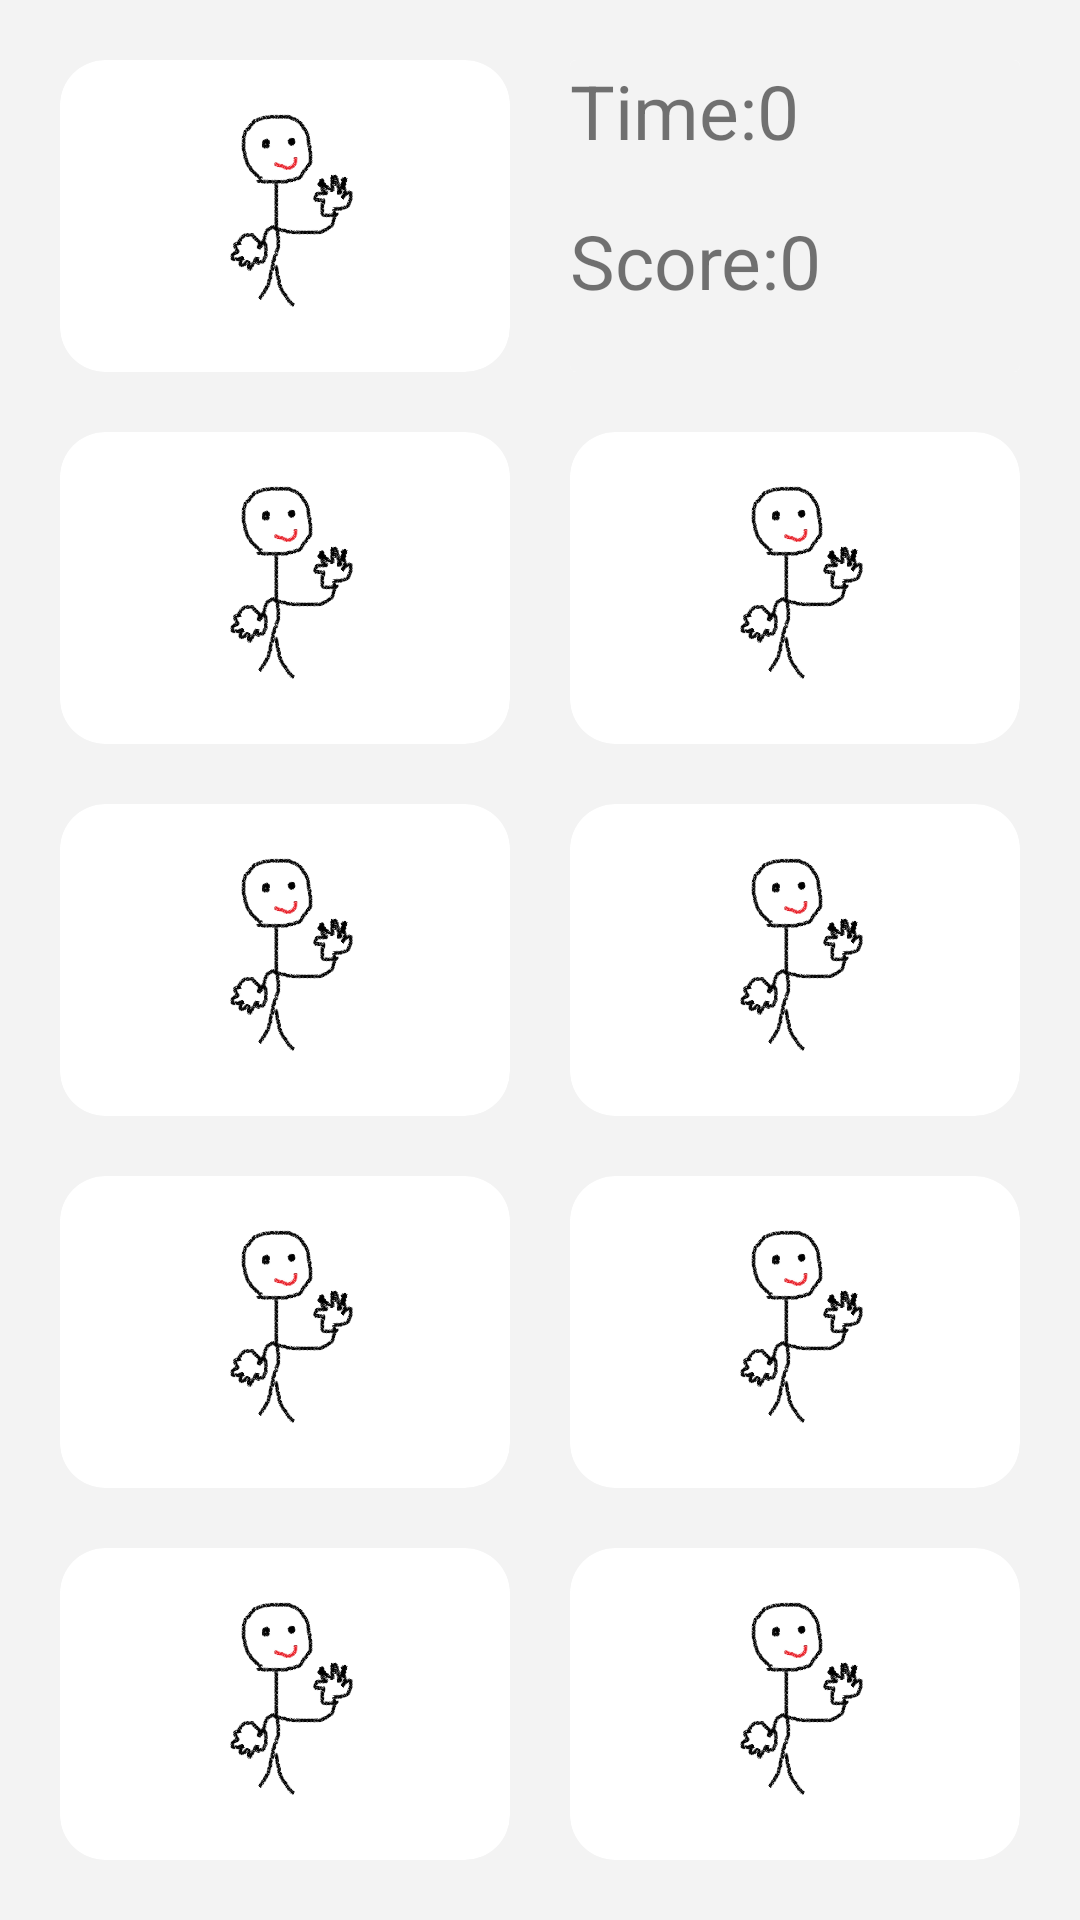

Here is an Android app screen rendered from its layout file. Give the layout XML and the strings, colors and styles it references.
<!-- AndroidManifest.xml: application theme Theme.CatchTheKennyKotlinVersion -->
<!-- res/layout/activity_play_game.xml -->
<?xml version="1.0" encoding="utf-8"?>
<androidx.constraintlayout.widget.ConstraintLayout xmlns:android="http://schemas.android.com/apk/res/android"
    xmlns:app="http://schemas.android.com/apk/res-auto"
    xmlns:tools="http://schemas.android.com/tools"
    android:layout_width="match_parent"
    android:layout_height="match_parent"
    android:background="#f3f3f3"
    tools:context=".playGame">
    <LinearLayout
        android:layout_width="match_parent"
        android:layout_height="match_parent"
        >

    </LinearLayout>
    <GridLayout

        android:layout_width="match_parent"
        android:layout_height="match_parent"
        app:layout_constraintStart_toStartOf="parent"
        app:layout_constraintEnd_toEndOf="parent"
        app:layout_constraintBottom_toBottomOf="parent"
        android:rowCount="3"
        android:columnCount="2"
        android:layout_margin="10dp"
        >
        <androidx.cardview.widget.CardView
            android:layout_columnWeight="1"
            android:id="@+id/car1"
            android:layout_rowWeight="1"
            app:cardCornerRadius="15dp"
            app:cardElevation="0dp"
            android:layout_margin="10dp"
            android:layout_width="0dp"
            android:layout_height="0dp"
            >
            <RelativeLayout
                android:layout_width="match_parent"
                android:layout_height="match_parent">

                <ImageView
                    android:id="@+id/image9"
                    android:layout_width="match_parent"
                    android:layout_height="match_parent"
                    android:layout_centerInParent="true"
                    android:onClick="kenneyClicked"
                    app:srcCompat="@drawable/kenney"></ImageView>
            </RelativeLayout>
        </androidx.cardview.widget.CardView>
        <androidx.cardview.widget.CardView
            android:layout_columnWeight="1"
            android:layout_rowWeight="1"
            app:cardElevation="0dp"
            android:layout_margin="10dp"
            android:layout_width="0dp"
            android:layout_height="0dp"
            >
            <RelativeLayout
                android:layout_width="match_parent"
                android:layout_height="match_parent"
                android:background="#f3f3f3">

                <TextView
                    android:id="@+id/timerTextView"
                    android:layout_width="100dp"
                    android:layout_height="50dp"
                    android:text="Time:0"
                    android:textSize="25dp"></TextView>

                <TextView
                    android:id="@+id/scoreTextView"
                    android:layout_width="match_parent"
                    android:layout_height="match_parent"
                    android:layout_below="@id/timerTextView"
                    android:text="Score:0"
                    android:textSize="25dp"></TextView>
            </RelativeLayout>
        </androidx.cardview.widget.CardView>
        <androidx.cardview.widget.CardView
            android:layout_columnWeight="1"
            android:layout_rowWeight="1"
            app:cardCornerRadius="15dp"
            app:cardElevation="0dp"
            android:layout_margin="10dp"
            android:layout_width="0dp"
            android:layout_height="0dp"
            >
            <RelativeLayout
                android:layout_width="match_parent"
                android:layout_height="match_parent">

                <ImageView
                    android:id="@+id/image1"
                    android:layout_width="match_parent"
                    android:layout_height="match_parent"
                    android:layout_centerInParent="true"
                    android:onClick="kenneyClicked"
                    app:srcCompat="@drawable/kenney"></ImageView>
            </RelativeLayout>
        </androidx.cardview.widget.CardView>
        <androidx.cardview.widget.CardView
            android:layout_columnWeight="1"
            android:layout_rowWeight="1"
            app:cardCornerRadius="15dp"
            app:cardElevation="0dp"
            android:layout_margin="10dp"
            android:layout_width="0dp"
            android:layout_height="0dp"
            >
            <RelativeLayout
                android:layout_width="match_parent"
                android:layout_height="match_parent">

                <ImageView
                    android:id="@+id/image2"
                    android:layout_width="match_parent"
                    android:layout_height="match_parent"
                    android:layout_centerInParent="true"
                    android:onClick="kenneyClicked"
                    app:srcCompat="@drawable/kenney"></ImageView>
            </RelativeLayout>
        </androidx.cardview.widget.CardView>
        <androidx.cardview.widget.CardView
            android:layout_columnWeight="1"
            android:layout_rowWeight="1"
            app:cardCornerRadius="15dp"
            app:cardElevation="0dp"
            android:layout_margin="10dp"
            android:layout_width="0dp"
            android:layout_height="0dp"
            >
            <RelativeLayout
                android:layout_width="match_parent"
                android:layout_height="match_parent">

                <ImageView
                    android:id="@+id/image3"
                    android:layout_width="match_parent"
                    android:layout_height="match_parent"
                    android:layout_centerInParent="true"
                    android:onClick="kenneyClicked"
                    app:srcCompat="@drawable/kenney"></ImageView>
            </RelativeLayout>
        </androidx.cardview.widget.CardView>
        <androidx.cardview.widget.CardView
            android:layout_columnWeight="1"
            android:layout_rowWeight="1"
            app:cardCornerRadius="15dp"
            app:cardElevation="0dp"
            android:layout_margin="10dp"
            android:layout_width="0dp"
            android:layout_height="0dp"
            >
            <RelativeLayout
                android:layout_width="match_parent"
                android:layout_height="match_parent">

                <ImageView
                    android:id="@+id/image4"
                    android:layout_width="match_parent"
                    android:layout_height="match_parent"
                    android:layout_centerInParent="true"
                    android:onClick="kenneyClicked"
                    app:srcCompat="@drawable/kenney"></ImageView>
            </RelativeLayout>
        </androidx.cardview.widget.CardView>
        <androidx.cardview.widget.CardView
            android:layout_columnWeight="1"
            android:layout_rowWeight="1"
            app:cardCornerRadius="15dp"
            app:cardElevation="0dp"
            android:layout_margin="10dp"
            android:layout_width="0dp"
            android:layout_height="0dp"
            >
            <RelativeLayout
                android:layout_width="match_parent"
                android:layout_height="match_parent">

                <ImageView
                    android:id="@+id/image5"
                    android:layout_width="match_parent"
                    android:layout_height="match_parent"
                    android:layout_centerInParent="true"
                    android:onClick="kenneyClicked"
                    app:srcCompat="@drawable/kenney"></ImageView>
            </RelativeLayout>
        </androidx.cardview.widget.CardView>
        <androidx.cardview.widget.CardView
            android:layout_columnWeight="1"
            android:layout_rowWeight="1"
            app:cardCornerRadius="15dp"
            app:cardElevation="0dp"
            android:layout_margin="10dp"
            android:layout_width="0dp"
            android:layout_height="0dp"
            >
            <RelativeLayout
                android:layout_width="match_parent"
                android:layout_height="match_parent">

                <ImageView
                    android:id="@+id/image6"
                    android:layout_width="match_parent"
                    android:layout_height="match_parent"
                    android:layout_centerInParent="true"
                    android:onClick="kenneyClicked"
                    app:srcCompat="@drawable/kenney"></ImageView>
            </RelativeLayout>
        </androidx.cardview.widget.CardView>
        <androidx.cardview.widget.CardView
            android:layout_columnWeight="1"
            android:layout_rowWeight="1"
            app:cardCornerRadius="15dp"
            app:cardElevation="0dp"
            android:layout_margin="10dp"
            android:layout_width="0dp"
            android:layout_height="0dp"
            >
            <RelativeLayout
                android:layout_width="match_parent"
                android:layout_height="match_parent">

                <ImageView
                    android:id="@+id/image7"
                    android:layout_width="match_parent"
                    android:layout_height="match_parent"
                    android:layout_centerInParent="true"
                    android:onClick="kenneyClicked"
                    app:srcCompat="@drawable/kenney"></ImageView>
            </RelativeLayout>
        </androidx.cardview.widget.CardView>
        <androidx.cardview.widget.CardView
            android:layout_columnWeight="1"
            android:layout_rowWeight="1"
            app:cardCornerRadius="15dp"
            app:cardElevation="0dp"
            android:layout_margin="10dp"
            android:layout_width="0dp"
            android:layout_height="0dp"
            >
            <RelativeLayout
                android:layout_width="match_parent"
                android:layout_height="match_parent">

                <ImageView
                    android:id="@+id/image8"
                    android:layout_width="match_parent"
                    android:layout_height="match_parent"
                    android:layout_centerInParent="true"
                    android:onClick="kenneyClicked"
                    app:srcCompat="@drawable/kenney"></ImageView>
            </RelativeLayout>
        </androidx.cardview.widget.CardView>
    </GridLayout>

</androidx.constraintlayout.widget.ConstraintLayout>
<!-- resources referenced by this layout -->
<resources>
  <!-- drawable kenney: jpg bitmap (drawable-v24, 154026 bytes) -->
  <style name="Theme.CatchTheKennyKotlinVersion" parent="Theme.MaterialComponents.DayNight.NoActionBar">
          
          <item name="colorPrimary">@color/purple_500</item>
          <item name="colorPrimaryVariant">@color/purple_700</item>
          <item name="colorOnPrimary">@color/white</item>
          
          <item name="colorSecondary">@color/teal_200</item>
          <item name="colorSecondaryVariant">@color/teal_700</item>
          <item name="colorOnSecondary">@color/black</item>
          
          <item name="android:statusBarColor" tools:targetApi="l">?attr/colorPrimaryVariant</item>
          
      </style>
  <color name="purple_500">#6391BF</color>
  <color name="purple_700">#6380BF</color>
  <color name="white">#FFFFFFFF</color>
  <color name="teal_200">#FF03DAC5</color>
  <color name="teal_700">#FF018786</color>
  <color name="black">#FF000000</color>
</resources>
